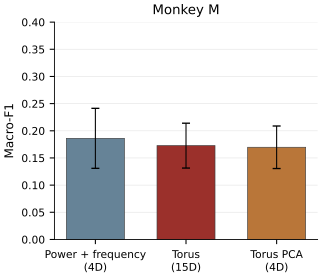

The table this chart was drawn from, first rows:
method, analysis, monkey, mean, sd, n_lfps, n_days, n_trials, n_animals
power_frequency, short, M, 0.1861, 0.05522, 115, 48, 13338, 1
torus, short, M, 0.1727, 0.0413, 115, 48, 13338, 1
torus_pca, short, M, 0.1696, 0.03914, 115, 48, 13338, 1
